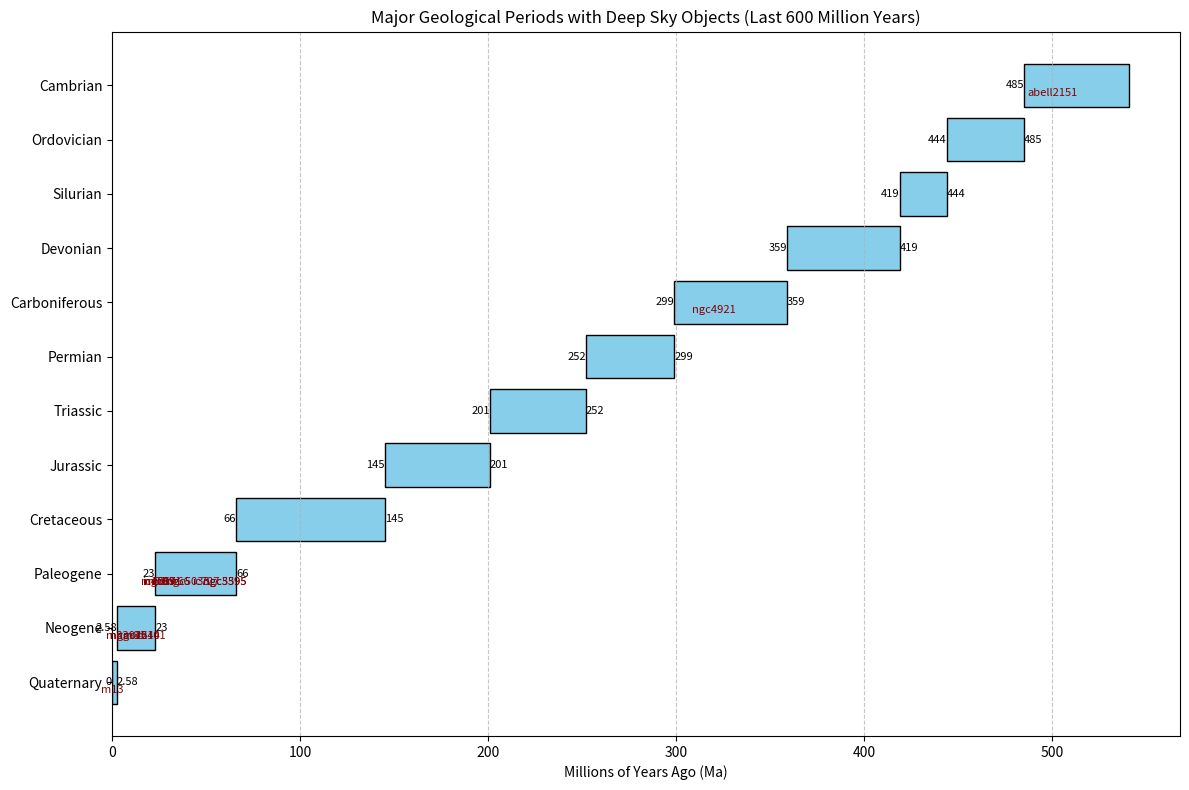

This chart was generated by the following Python code:
import matplotlib.pyplot as plt
import numpy as np

# Geological periods data
periods = [
    {"name": "Cambrian", "start": 541, "end": 485},
    {"name": "Ordovician", "start": 485, "end": 444},
    {"name": "Silurian", "start": 444, "end": 419},
    {"name": "Devonian", "start": 419, "end": 359},
    {"name": "Carboniferous", "start": 359, "end": 299},
    {"name": "Permian", "start": 299, "end": 252},
    {"name": "Triassic", "start": 252, "end": 201},
    {"name": "Jurassic", "start": 201, "end": 145},
    {"name": "Cretaceous", "start": 145, "end": 66},
    {"name": "Paleogene", "start": 66, "end": 23},
    {"name": "Neogene", "start": 23, "end": 2.58},
    {"name": "Quaternary", "start": 2.58, "end": 0}
]

# Deep sky objects with distances (in Ma, approximated from light-years)
dso_data = [
    {"name": "ngc3595", "distance_ma": 60},
    {"name": "ngc5033", "distance_ma": 40},
    {"name": "ngc4921", "distance_ma": 320},
    {"name": "ngc4244", "distance_ma": 14},
    {"name": "m81", "distance_ma": 12},
    {"name": "abell2151", "distance_ma": 500},
    {"name": "m13", "distance_ma": 0.022},
    {"name": "ic4617", "distance_ma": 25},
    {"name": "m101", "distance_ma": 21},
    {"name": "m51", "distance_ma": 23},
    {"name": "m63", "distance_ma": 27},
    {"name": "m106", "distance_ma": 23},
    {"name": "ngc925", "distance_ma": 9},
    {"name": "ngc891", "distance_ma": 27},
    {"name": "m33", "distance_ma": 2.7},
    {"name": "ic727", "distance_ma": 50},
    {"name": "ngc5395", "distance_ma": 60},
    {"name": "m66", "distance_ma": 35}
]

# Prepare geological periods for plotting
period_names = [p["name"] for p in periods]
starts = [p["start"] for p in periods]
ends = [p["end"] for p in periods]
durations = [starts[i] - ends[i] for i in range(len(starts))]

# Create figure and axis
fig, ax = plt.subplots(figsize=(12, 8))
y_pos = np.arange(len(period_names))
ax.barh(y_pos, durations, left=ends, color='skyblue', edgecolor='black')

# Customize the plot
ax.set_yticks(y_pos)
ax.set_yticklabels(period_names)
ax.invert_yaxis()  # Oldest at top
ax.set_xlabel('Millions of Years Ago (Ma)')
ax.set_title('Major Geological Periods with Deep Sky Objects (Last 600 Million Years)')
ax.grid(True, axis='x', linestyle='--', alpha=0.7)

# Add period boundary labels
for i, period in enumerate(periods):
    ax.text(period["end"], i, f'{period["end"]}', va='center', ha='right', fontsize=8)
    if period["start"] != 541:
        ax.text(period["start"], i, f'{period["start"]}', va='center', ha='left', fontsize=8)

# Add DSO annotations
within_timeline = []
outside_timeline = []
for dso in dso_data:
    if dso["distance_ma"] <= 541:
        within_timeline.append(dso)
    else:
        outside_timeline.append(dso)

# Place DSOs within timeline
for dso in within_timeline:
    # Find the period containing the DSO's distance
    for i, period in enumerate(periods):
        if period["end"] <= dso["distance_ma"] <= period["start"]:
            # Place text at the DSO's distance, slightly offset vertically
            ax.text(dso["distance_ma"], i + 0.2, dso["name"], fontsize=8, ha='center', color='darkred')
            break
    else:
        # If DSO is in Quaternary (0–2.58 Ma), place near 0
        if dso["distance_ma"] <= 2.58:
            ax.text(dso["distance_ma"], len(periods) - 1 + 0.2, dso["name"], fontsize=8, ha='center', color='darkred')

# List DSOs outside timeline in a text box
if outside_timeline:
    outside_text = "DSOs beyond 541 Ma:\n" + "\n".join(
        f"{dso['name']}: ~{dso['distance_ma']} Ma" for dso in outside_timeline
    )
    ax.text(0.95, 0.05, outside_text, transform=ax.transAxes, fontsize=8,
            verticalalignment='bottom', horizontalalignment='right',
            bbox=dict(boxstyle='round', facecolor='white', alpha=0.8))

plt.tight_layout()
plt.savefig('chart.jpg', format='jpg', dpi=300)
plt.close()
